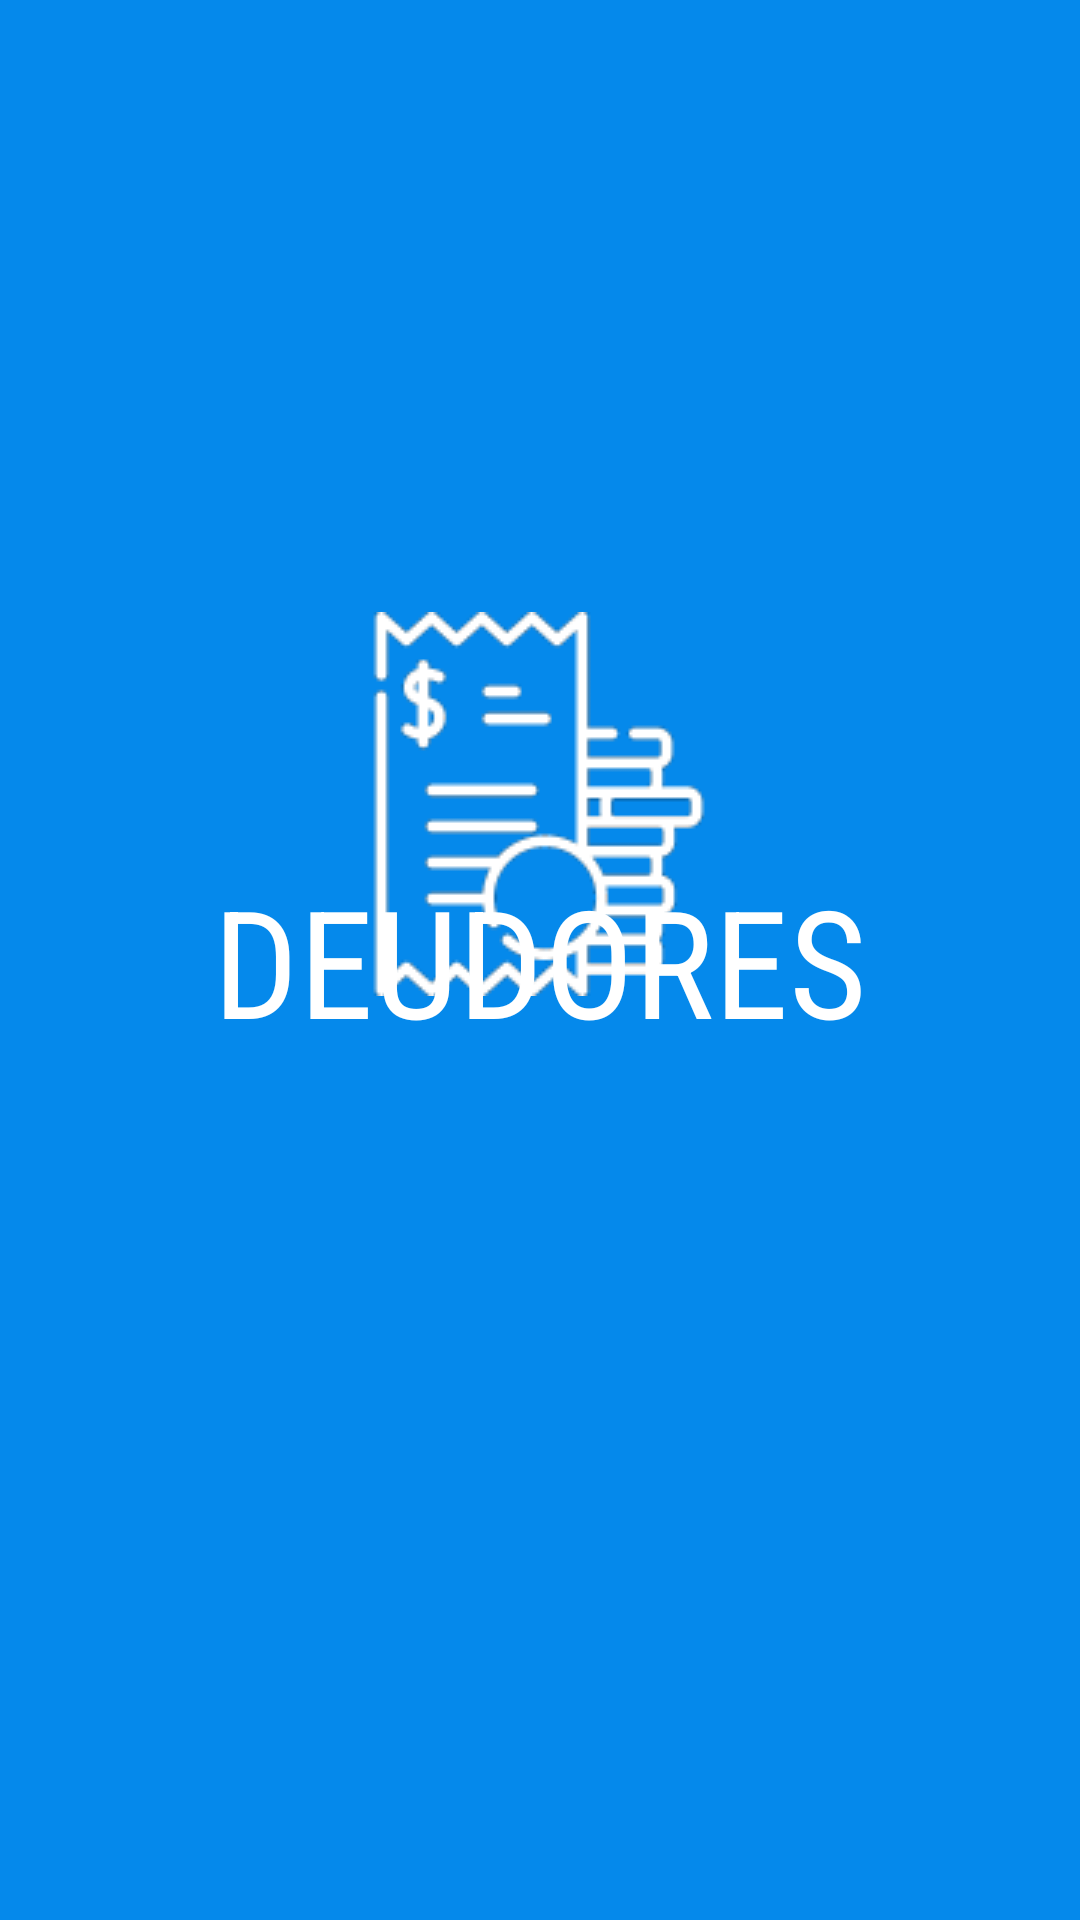

This screen was rendered from an Android layout file. Write that file and the resources it references.
<!-- AndroidManifest.xml: application theme AppTheme -->
<!-- res/layout/activity_splash.xml -->
<?xml version="1.0" encoding="utf-8"?>
<androidx.constraintlayout.widget.ConstraintLayout xmlns:android="http://schemas.android.com/apk/res/android"
    xmlns:app="http://schemas.android.com/apk/res-auto"
    xmlns:tools="http://schemas.android.com/tools"
    android:layout_width="match_parent"
    android:layout_height="match_parent"
    android:background="@color/azul"
    tools:context=".SplashActivity" >

    <ImageView
        android:id="@+id/imageView2"
        android:layout_width="wrap_content"
        android:layout_height="wrap_content"
        android:layout_marginTop="204dp"
        app:layout_constraintEnd_toEndOf="parent"
        app:layout_constraintHorizontal_bias="0.498"
        app:layout_constraintStart_toStartOf="parent"
        app:layout_constraintTop_toTopOf="parent"
        app:srcCompat="@drawable/bill2" />

    <TextView
        android:id="@+id/textView6"
        android:layout_width="wrap_content"
        android:layout_height="wrap_content"
        android:fontFamily="sans-serif-condensed"
        android:text="@string/deudor"
        android:textColor="@color/white"
        android:textSize="50sp"
        app:layout_constraintBottom_toBottomOf="parent"
        app:layout_constraintEnd_toEndOf="parent"
        app:layout_constraintStart_toStartOf="parent"
        app:layout_constraintTop_toTopOf="parent" />
</androidx.constraintlayout.widget.ConstraintLayout>
<!-- resources referenced by this layout -->
<resources>
  <color name="azul">#0589EB</color>
  <item name="white" type="color">#ffffff</item>
  <!-- drawable bill2: png bitmap (drawable-v24, 7596 bytes) -->
  <string name="deudor">DEUDORES</string>
  <style name="AppTheme" parent="Theme.AppCompat.Light.DarkActionBar">
          
          <item name="colorPrimary">@color/colorPrimary</item>
          <item name="colorPrimaryDark">@color/colorPrimaryDark</item>
          <item name="colorAccent">@color/azul</item>
      </style>
  <color name="colorPrimary">#3F51B5</color>
  <color name="colorPrimaryDark">#303F9F</color>
</resources>
